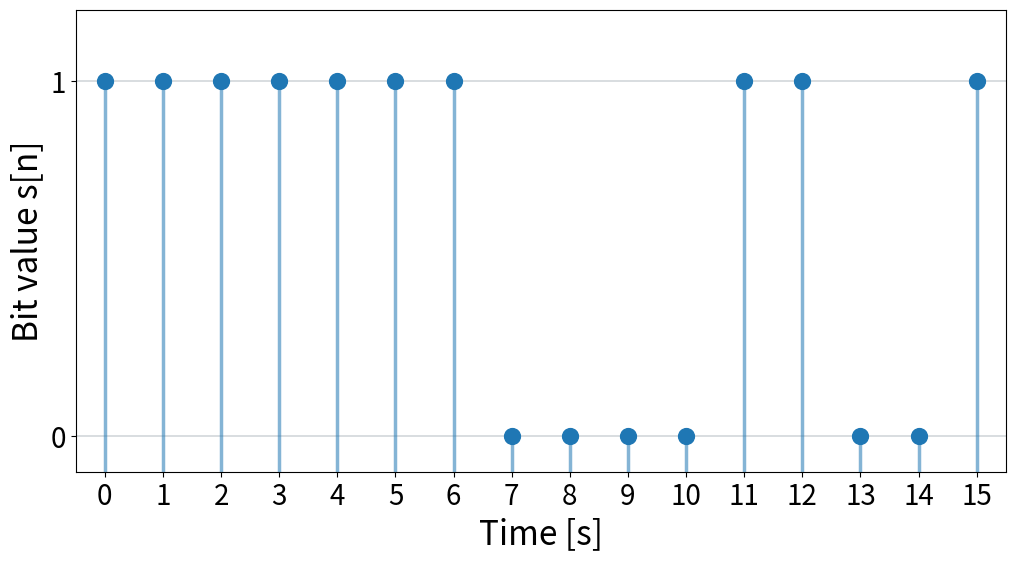

This figure's Python source: (Note: this script raises an exception after producing the figure.)
import numpy as np
import os
import tempfile

os.environ.setdefault("MPLCONFIGDIR", os.path.join(tempfile.gettempdir(), "matplotlib"))

import matplotlib

matplotlib.use("Agg")

import matplotlib.pyplot as plt


def save_digital_signal(path, values, ylabel, ylim, yticks, sample_interval=1):
    n = len(values)
    t = np.arange(n) * sample_interval

    fig, ax = plt.subplots(figsize=(12, 6))
    fig.patch.set_alpha(0)
    ax.patch.set_alpha(1)
    ax.set_facecolor("white")

    ax.vlines(t, ymin=ylim[0], ymax=values, linewidth=2.5, alpha=0.55)
    ax.scatter(t, values, s=130, zorder=3)

    ax.set_xlabel("Time [s]", fontsize=24)
    ax.set_ylabel(ylabel, fontsize=24)
    ax.set_xlim(-0.5 * sample_interval, (n - 0.5) * sample_interval)
    ax.set_ylim(*ylim)
    ax.set_yticks(yticks)
    ax.set_xticks(t)
    ax.set_xticklabels([f"{value:g}" for value in t])
    ax.tick_params(axis="both", labelsize=20)
    ax.grid(axis="y", color="#c7cdd1", linewidth=1.2, alpha=0.8)
    ax.grid(axis="x", visible=False)

    fig.savefig(
        path,
        format="png",
        transparent=False,
        facecolor=(1, 1, 1, 0),
        edgecolor="none",
        bbox_inches="tight",
    )
    plt.close(fig)


def main():
    rng = np.random.default_rng(seed=7)
    T = 1

    random_bits = rng.integers(0, 2, size=16)
    save_digital_signal(
        ".admin/img/digital_signal_01.png",
        random_bits,
        ylabel="Bit value s[n]",
        ylim=(-0.1, 1.2),
        yticks=[0, 1],
        sample_interval=T,
    )

    symbol_values = rng.integers(0, 256, size=16)
    save_digital_signal(
        ".admin/img/digital_signal_02.png",
        symbol_values,
        ylabel="Symbol value s[n]",
        ylim=(0, 275),
        yticks=[0, 64, 128, 192, 255],
        sample_interval=T,
    )


if __name__ == "__main__":
    main()
